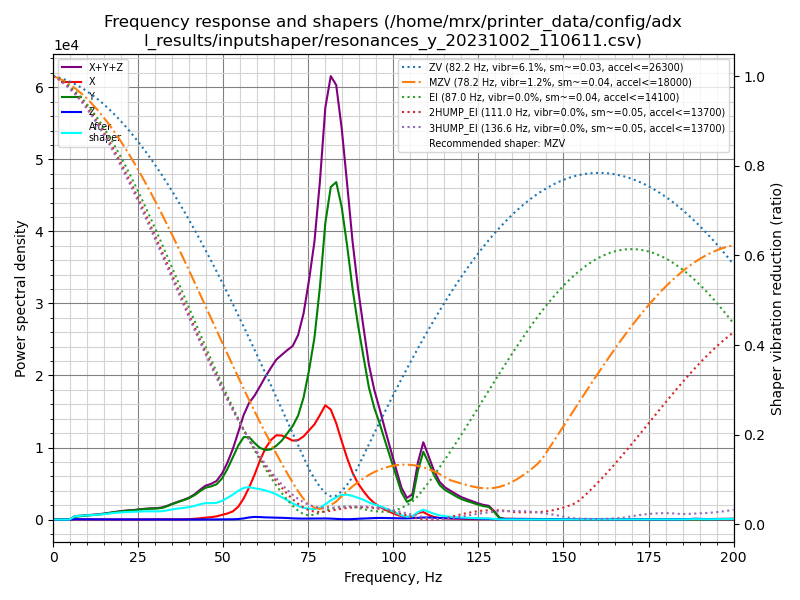

Source data for this figure (header and first rows):
freq, psd_x, psd_y, psd_z, psd_xyz
0.0, 3.339e+02, 9.447e+02, 6.524e+01, 1.344e+03
1.6, 4.007e+02, 7.048e+02, 2.913e+02, 1.397e+03
3.2, 3.024e+02, 2.650e+02, 3.149e+02, 8.823e+02
4.8, 2.908e+02, 9.838e+02, 3.042e+02, 1.579e+03
6.4, 2.631e+02, 2.509e+03, 3.343e+02, 3.106e+03
8.0, 2.881e+02, 3.737e+03, 3.417e+02, 4.367e+03
9.6, 2.930e+02, 5.171e+03, 3.615e+02, 5.826e+03
11.2, 2.932e+02, 6.759e+03, 3.757e+02, 7.427e+03
12.8, 2.975e+02, 8.598e+03, 3.902e+02, 9.286e+03
14.4, 3.138e+02, 1.089e+04, 3.789e+02, 1.159e+04
16.0, 3.439e+02, 1.382e+04, 3.826e+02, 1.455e+04
17.6, 3.376e+02, 1.729e+04, 3.940e+02, 1.802e+04
19.2, 3.409e+02, 2.099e+04, 3.668e+02, 2.169e+04
20.8, 3.436e+02, 2.470e+04, 3.880e+02, 2.543e+04
22.4, 3.744e+02, 2.815e+04, 4.059e+02, 2.893e+04
24.0, 4.398e+02, 3.147e+04, 4.139e+02, 3.233e+04
25.6, 5.421e+02, 3.592e+04, 3.839e+02, 3.684e+04
27.2, 6.983e+02, 4.002e+04, 4.067e+02, 4.112e+04
28.8, 9.029e+02, 4.369e+04, 4.293e+02, 4.502e+04
30.4, 1.226e+03, 4.668e+04, 4.280e+02, 4.833e+04
32.0, 1.604e+03, 5.182e+04, 4.079e+02, 5.384e+04
33.6, 1.534e+03, 6.288e+04, 4.631e+02, 6.488e+04
35.2, 1.239e+03, 7.664e+04, 5.073e+02, 7.839e+04
36.8, 1.136e+03, 9.032e+04, 5.001e+02, 9.196e+04
38.4, 1.462e+03, 1.037e+05, 4.799e+02, 1.057e+05
40.0, 2.375e+03, 1.196e+05, 5.029e+02, 1.224e+05
41.6, 4.489e+03, 1.417e+05, 5.503e+02, 1.467e+05
43.2, 8.020e+03, 1.709e+05, 6.083e+02, 1.795e+05
44.8, 1.180e+04, 1.987e+05, 6.858e+02, 2.112e+05
46.4, 1.525e+04, 2.140e+05, 8.025e+02, 2.300e+05
48.0, 2.133e+04, 2.349e+05, 9.045e+02, 2.571e+05
49.6, 3.197e+04, 2.823e+05, 1.290e+03, 3.155e+05
51.2, 4.314e+04, 3.595e+05, 1.573e+03, 4.042e+05
52.8, 5.963e+04, 4.558e+05, 2.052e+03, 5.174e+05
54.4, 9.692e+04, 5.598e+05, 3.762e+03, 6.605e+05
56.0, 1.644e+05, 6.415e+05, 8.750e+03, 8.147e+05
57.6, 2.575e+05, 6.605e+05, 1.698e+04, 9.350e+05
59.2, 3.689e+05, 6.297e+05, 2.160e+04, 1.020e+06
60.8, 5.007e+05, 6.056e+05, 2.089e+04, 1.127e+06
62.4, 6.183e+05, 6.031e+05, 1.887e+04, 1.240e+06
64.0, 7.072e+05, 6.242e+05, 1.816e+04, 1.350e+06
65.6, 7.688e+05, 6.732e+05, 1.700e+04, 1.459e+06
67.2, 7.851e+05, 7.374e+05, 1.637e+04, 1.539e+06
68.8, 7.820e+05, 8.232e+05, 1.470e+04, 1.620e+06
70.4, 7.722e+05, 9.144e+05, 1.187e+04, 1.698e+06
72.0, 7.953e+05, 1.041e+06, 1.013e+04, 1.847e+06
73.6, 8.504e+05, 1.247e+06, 9.719e+03, 2.108e+06
75.2, 9.324e+05, 1.558e+06, 1.026e+04, 2.501e+06
76.8, 1.016e+06, 1.940e+06, 1.108e+04, 2.967e+06
78.4, 1.138e+06, 2.530e+06, 1.154e+04, 3.680e+06
80.0, 1.271e+06, 3.297e+06, 1.227e+04, 4.580e+06
81.6, 1.247e+06, 3.771e+06, 1.060e+04, 5.029e+06
83.2, 1.114e+06, 3.902e+06, 7.625e+03, 5.024e+06
84.8, 9.251e+05, 3.685e+06, 4.787e+03, 4.615e+06
86.4, 7.389e+05, 3.290e+06, 4.076e+03, 4.033e+06
88.0, 5.732e+05, 2.822e+06, 5.773e+03, 3.401e+06
89.6, 4.498e+05, 2.422e+06, 9.704e+03, 2.881e+06
91.2, 3.597e+05, 2.067e+06, 1.298e+04, 2.440e+06
92.8, 2.780e+05, 1.704e+06, 1.592e+04, 1.998e+06
94.4, 2.155e+05, 1.463e+06, 1.939e+04, 1.698e+06
... 66 more rows
